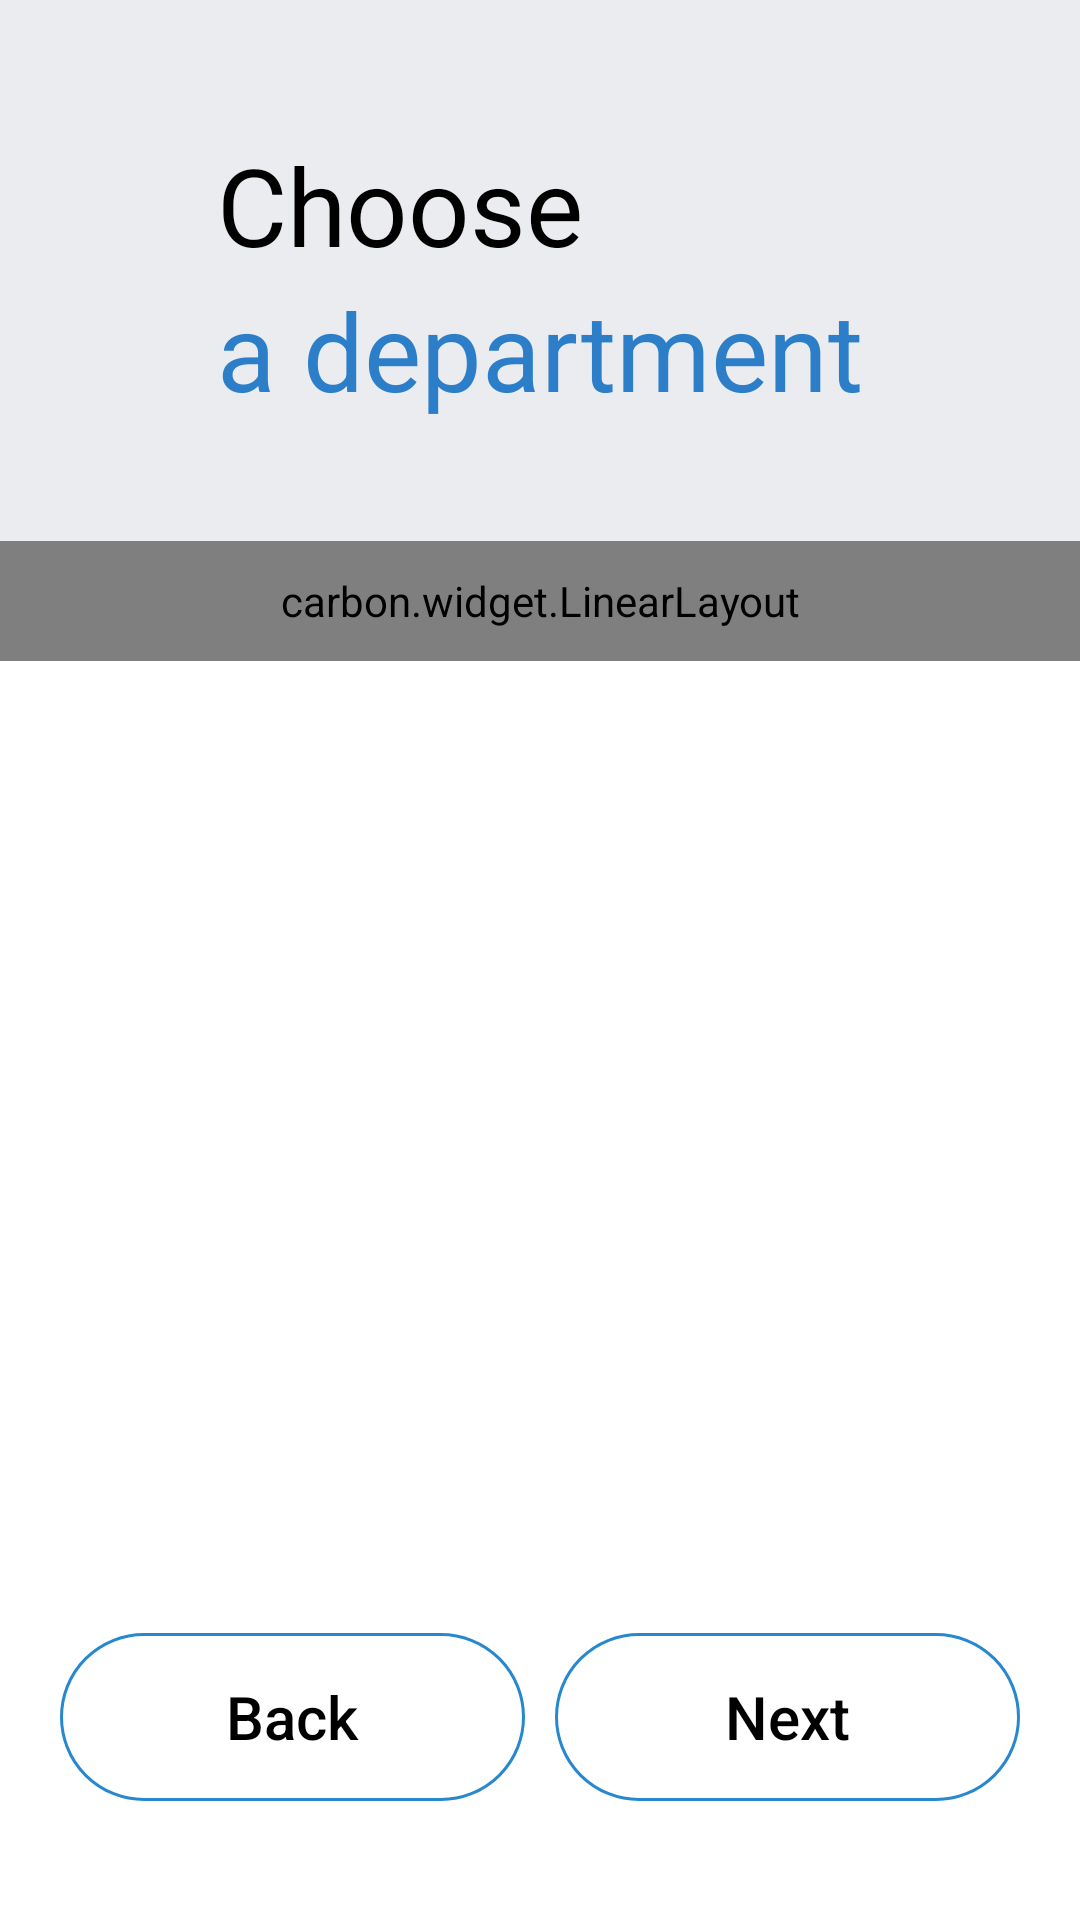

The Android layout XML behind this screen, and the referenced resources:
<!-- AndroidManifest.xml: application theme Theme.LgAiApp -->
<!-- res/layout/fragment_choose3.xml -->
<?xml version="1.0" encoding="utf-8"?>
<layout
    xmlns:android="http://schemas.android.com/apk/res/android"
    xmlns:app="http://schemas.android.com/apk/res-auto"
    xmlns:tools="http://schemas.android.com/tools">


    <data>
        <variable
            name="viewModel"
            type="io.muracle.lgaiapp.MainViewModel" />
    </data>

    <androidx.appcompat.widget.LinearLayoutCompat
        android:layout_width="match_parent"
        android:layout_height="match_parent"
        android:orientation="vertical">

        <androidx.appcompat.widget.LinearLayoutCompat
            android:layout_width="match_parent"
            android:layout_height="240dp"
            android:gravity="center_horizontal"
            android:background="#EAECF0" >

            <androidx.constraintlayout.widget.ConstraintLayout
                android:layout_width="wrap_content"
                android:layout_height="wrap_content">

                <androidx.appcompat.widget.AppCompatTextView
                    android:id="@+id/title1"
                    android:layout_width="wrap_content"
                    android:layout_height="wrap_content"
                    android:textSize="36dp"
                    android:textColor="#000000"
                    android:text="Choose"
                    android:layout_marginTop="44dp"
                    app:layout_constraintTop_toTopOf="parent"
                    app:layout_constraintLeft_toLeftOf="parent"/>

                <androidx.appcompat.widget.AppCompatTextView
                    android:id="@+id/title2"
                    android:layout_width="wrap_content"
                    android:layout_height="wrap_content"
                    android:textSize="36dp"
                    android:textColor="#000000"
                    android:text=""
                    app:layout_constraintTop_toBottomOf="@id/title1"
                    app:layout_constraintLeft_toLeftOf="parent"/>
                <androidx.appcompat.widget.AppCompatTextView
                    android:layout_width="wrap_content"
                    android:layout_height="wrap_content"
                    android:textSize="36dp"
                    android:textColor="#2C7EC9"
                    android:text="a department"
                    app:layout_constraintTop_toBottomOf="@id/title1"
                    app:layout_constraintLeft_toRightOf="@id/title2"/>

            </androidx.constraintlayout.widget.ConstraintLayout>

        </androidx.appcompat.widget.LinearLayoutCompat>


        <carbon.widget.LinearLayout
            android:layout_width="match_parent"
            android:layout_height="40dp"
            app:layout_constraintTop_toTopOf="parent"
            app:layout_constraintLeft_toLeftOf="parent"
            android:layout_marginTop="-60dp"
            android:orientation="horizontal">

            <carbon.widget.Button
                android:layout_width="match_parent"
                android:layout_height="match_parent"
                android:background="@color/white"
                app:carbon_cornerRadiusTopStart="24dp"
                app:carbon_cornerRadiusTopEnd="24dp"
                app:carbon_elevation="30dp"
                app:carbon_elevationShadowColor="@color/round_shadow_color"/>

        </carbon.widget.LinearLayout>


        <androidx.appcompat.widget.LinearLayoutCompat
            android:layout_width="match_parent"
            android:layout_height="match_parent"
            android:background="@color/white"
            android:orientation="vertical">


            <androidx.recyclerview.widget.RecyclerView
                android:id="@+id/list"
                android:layout_width="match_parent"
                android:layout_height="wrap_content"
                android:layout_weight="1"
                android:horizontalSpacing="20dp"
                android:verticalSpacing="20dp"
                android:paddingLeft="20dp"
                android:paddingRight="20dp"/>

            <androidx.appcompat.widget.LinearLayoutCompat
                android:layout_width="match_parent"
                android:layout_height="wrap_content"
                android:paddingLeft="20dp"
                android:paddingRight="20dp"
                android:layout_marginBottom="20dp">

                <androidx.appcompat.widget.AppCompatButton
                    android:id="@+id/btnPrev"
                    android:layout_width="0dp"
                    android:layout_height="56dp"
                    android:layout_weight="1"
                    android:layout_marginRight="5dp"
                    android:background="@drawable/bottom_round_button"
                    android:textAllCaps="false"
                    android:textSize="20dp"
                    android:textColor="@color/black"
                    android:text="Back"
                    style="?android:attr/borderlessButtonStyle" />


                <androidx.appcompat.widget.AppCompatButton
                    android:id="@+id/btnNext"
                    android:layout_width="0dp"
                    android:layout_height="56dp"
                    android:layout_weight="1"
                    android:layout_marginLeft="5dp"
                    android:background="@drawable/bottom_round_button"
                    android:textAllCaps="false"
                    android:textSize="20dp"
                    android:textColor="@color/black"
                    android:text="Next"
                    style="?android:attr/borderlessButtonStyle" />

            </androidx.appcompat.widget.LinearLayoutCompat>




        </androidx.appcompat.widget.LinearLayoutCompat>




    </androidx.appcompat.widget.LinearLayoutCompat>

</layout>
<!-- resources referenced by this layout -->
<resources>
  <color name="black">#FF000000</color>
  <color name="round_shadow_color">#E2E2E266</color>
  <color name="white">#FFFFFFFF</color>
  <!-- drawable bottom_round_button (drawable) -->
  <?xml version="1.0" encoding="utf-8"?>
  <shape xmlns:android="http://schemas.android.com/apk/res/android">
      <solid android:color="@color/white" />
      <stroke android:width="1dp"
          android:color="@color/btn_blue"/>
      <corners android:radius="50dp"/>
  </shape>
  <style name="Theme.LgAiApp" parent="Theme.MaterialComponents.DayNight.NoActionBar">
          
          <item name="colorPrimary">@color/purple_500</item>
          <item name="colorPrimaryVariant">@color/purple_700</item>
          <item name="colorOnPrimary">@color/white</item>
          
          <item name="colorSecondary">@color/teal_200</item>
          <item name="colorSecondaryVariant">@color/teal_700</item>
          <item name="colorOnSecondary">@color/black</item>
          
          <item name="android:statusBarColor" tools:targetApi="l">?attr/colorPrimaryVariant</item>
          
      </style>
  <color name="btn_blue">#2888CF</color>
  <color name="purple_500">#FF6200EE</color>
  <color name="purple_700">#FF3700B3</color>
  <color name="teal_200">#FF03DAC5</color>
  <color name="teal_700">#FF018786</color>
</resources>
